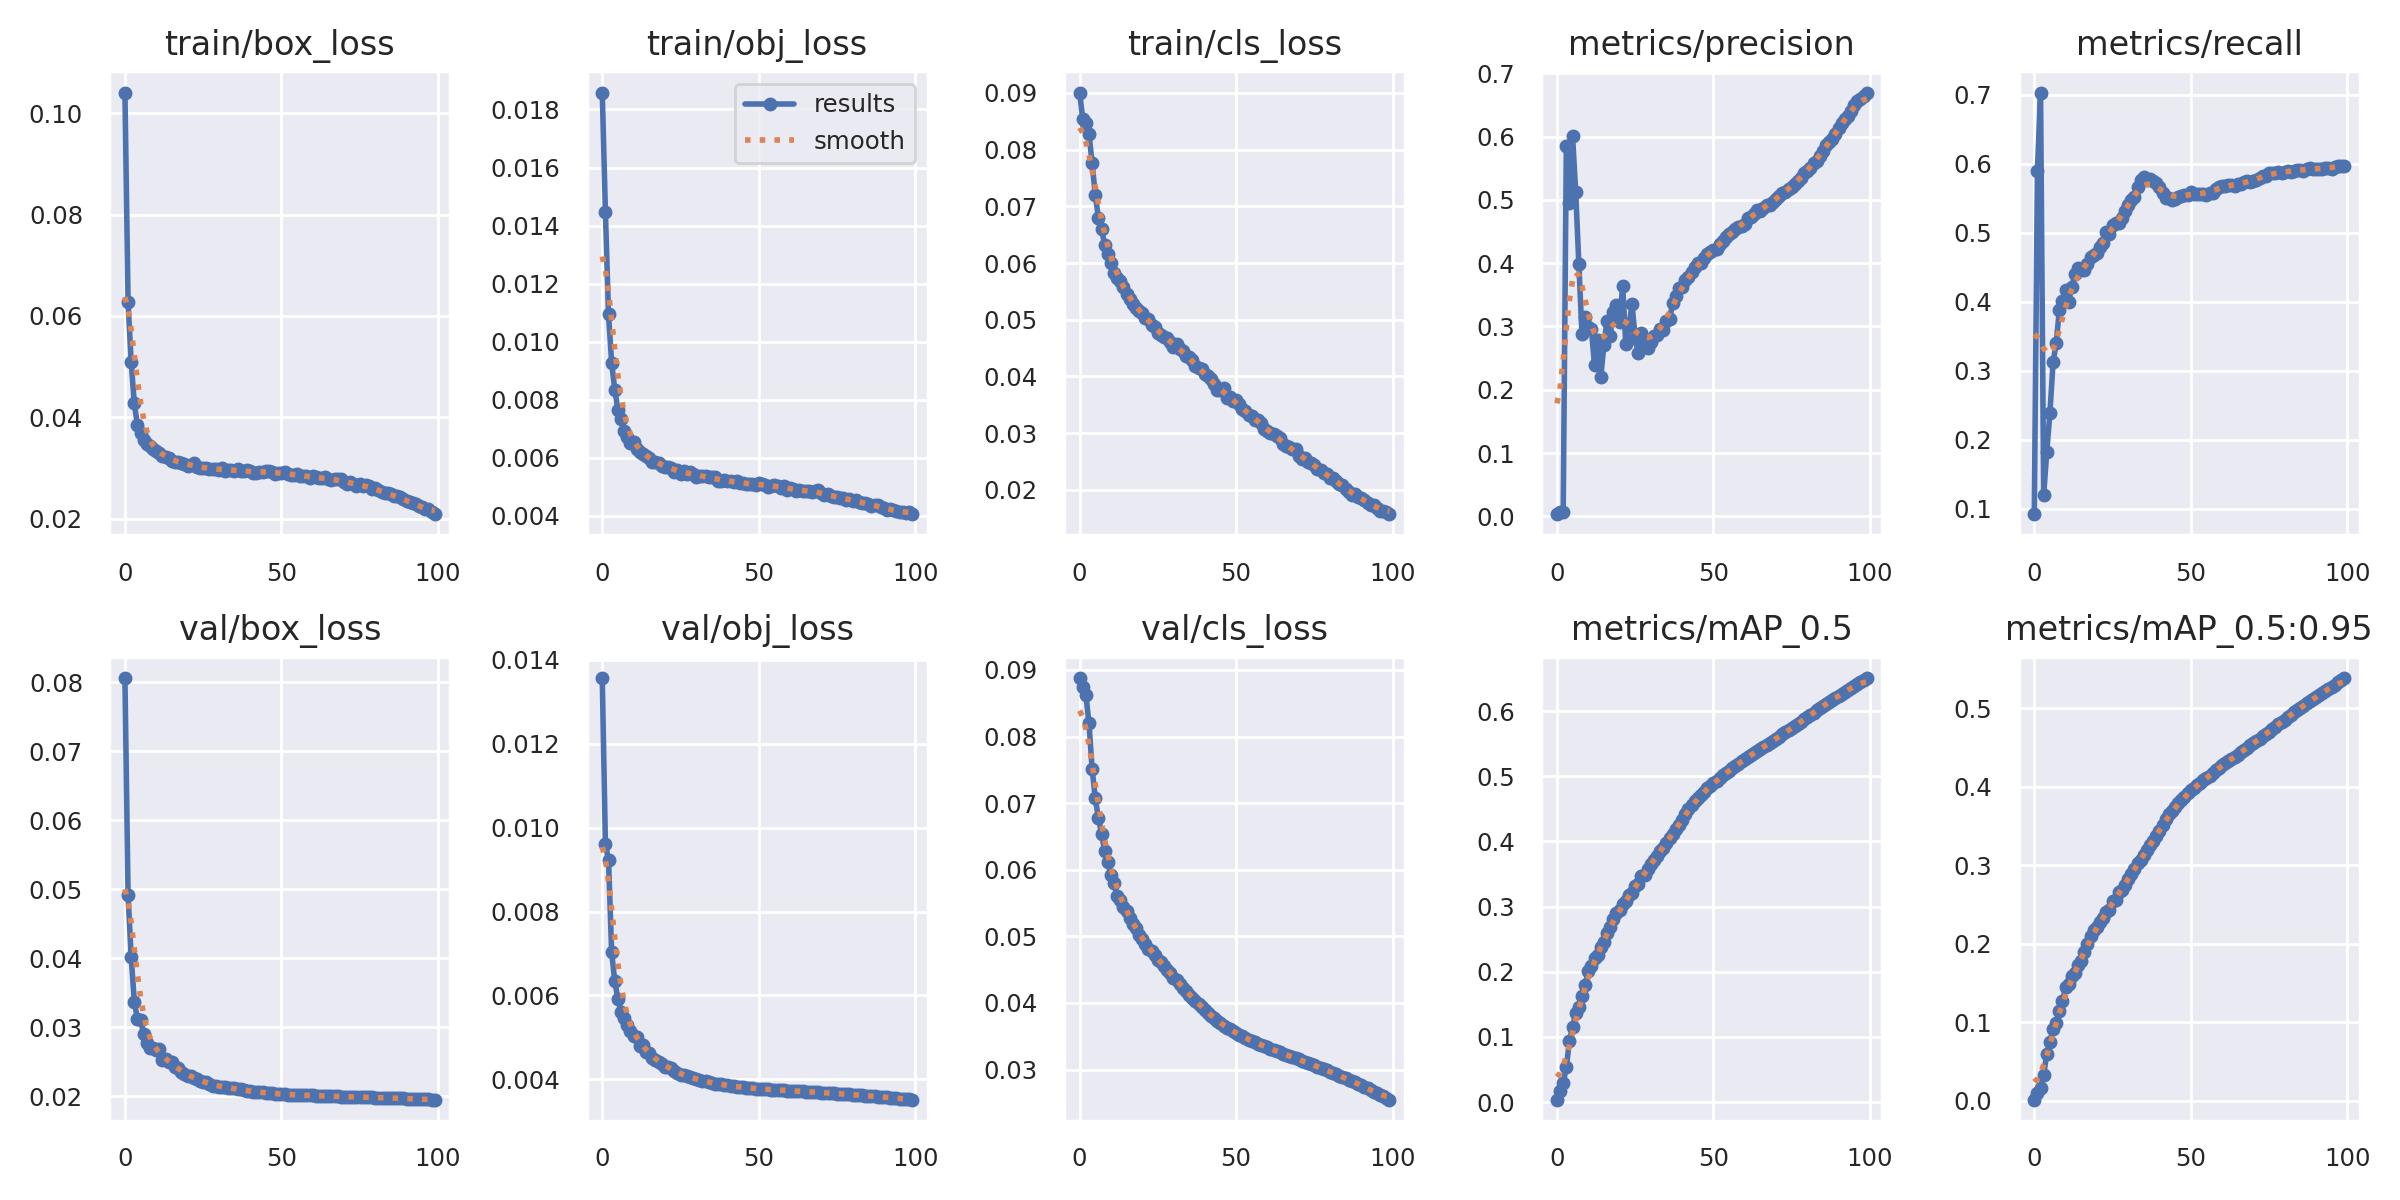

The file beside this chart, header and first rows:
epoch, train/box_loss, train/obj_loss, train/cls_loss, metrics/precision, metrics/recall, metrics/mAP_0.5, metrics/mAP_0.5:0.95, val/box_loss, val/obj_loss, val/cls_loss, x/lr0, x/lr1, x/lr2
0, 0.1041, 0.01858, 0.09007, 0.003449, 0.09214, 0.003548, 0.001301, 0.0806, 0.01356, 0.08876, 0.07002, 0.003331, 0.003331
1, 0.06268, 0.01447, 0.08542, 0.007464, 0.5893, 0.01729, 0.009391, 0.04911, 0.009603, 0.08748, 0.03996, 0.006598, 0.006598
2, 0.05087, 0.01094, 0.08478, 0.007541, 0.7031, 0.02873, 0.01685, 0.04018, 0.00923, 0.08623, 0.009825, 0.009799, 0.009799
3, 0.04274, 0.009267, 0.08277, 0.5848, 0.1202, 0.05377, 0.03286, 0.03374, 0.007024, 0.08197, 0.009703, 0.009703, 0.009703
4, 0.03842, 0.008338, 0.0776, 0.4946, 0.1828, 0.0938, 0.06018, 0.03119, 0.006333, 0.07514, 0.009703, 0.009703, 0.009703
5, 0.03692, 0.007663, 0.07208, 0.6002, 0.2392, 0.1158, 0.07495, 0.03112, 0.00592, 0.07075, 0.009604, 0.009604, 0.009604
6, 0.03545, 0.007333, 0.06796, 0.512, 0.3119, 0.1361, 0.09199, 0.02899, 0.005594, 0.06778, 0.009505, 0.009505, 0.009505
7, 0.03478, 0.006911, 0.066, 0.3985, 0.3399, 0.1463, 0.09959, 0.02768, 0.005452, 0.06543, 0.009406, 0.009406, 0.009406
8, 0.03443, 0.006726, 0.06325, 0.2875, 0.3877, 0.1623, 0.1148, 0.02704, 0.005288, 0.06281, 0.009307, 0.009307, 0.009307
9, 0.03376, 0.006523, 0.0616, 0.315, 0.4014, 0.1794, 0.1267, 0.02698, 0.005156, 0.06119, 0.009208, 0.009208, 0.009208
10, 0.03341, 0.006542, 0.06008, 0.2991, 0.4173, 0.2017, 0.1443, 0.02668, 0.005034, 0.05922, 0.009109, 0.009109, 0.009109
11, 0.03305, 0.006288, 0.05824, 0.2961, 0.4, 0.2091, 0.1483, 0.02686, 0.005019, 0.05803, 0.00901, 0.00901, 0.00901
12, 0.03243, 0.006188, 0.05744, 0.2385, 0.4218, 0.2211, 0.1585, 0.0252, 0.004796, 0.05602, 0.008911, 0.008911, 0.008911
13, 0.03216, 0.006144, 0.05678, 0.2778, 0.4398, 0.2255, 0.1626, 0.02536, 0.004817, 0.05545, 0.008812, 0.008812, 0.008812
14, 0.03206, 0.00606, 0.05572, 0.2195, 0.4486, 0.238, 0.1726, 0.02499, 0.004641, 0.05434, 0.008713, 0.008713, 0.008713
15, 0.03133, 0.006007, 0.05452, 0.2708, 0.4465, 0.2456, 0.1774, 0.02494, 0.004617, 0.05382, 0.008614, 0.008614, 0.008614
16, 0.03125, 0.005867, 0.05361, 0.3093, 0.4456, 0.2602, 0.1901, 0.02423, 0.004515, 0.05282, 0.008515, 0.008515, 0.008515
17, 0.03117, 0.00585, 0.0528, 0.2852, 0.4549, 0.2693, 0.1997, 0.02403, 0.004458, 0.05179, 0.008416, 0.008416, 0.008416
18, 0.03095, 0.005812, 0.05201, 0.323, 0.4647, 0.2805, 0.2097, 0.02345, 0.004411, 0.05118, 0.008317, 0.008317, 0.008317
19, 0.03085, 0.005725, 0.05153, 0.3345, 0.4681, 0.2907, 0.2177, 0.02317, 0.004364, 0.05027, 0.008218, 0.008218, 0.008218
20, 0.03039, 0.005693, 0.05118, 0.3067, 0.4711, 0.2953, 0.2211, 0.02298, 0.004304, 0.04961, 0.008119, 0.008119, 0.008119
21, 0.03062, 0.005675, 0.05033, 0.3641, 0.4794, 0.3037, 0.2279, 0.02292, 0.004293, 0.04886, 0.00802, 0.00802, 0.00802
22, 0.03094, 0.00566, 0.05021, 0.272, 0.4854, 0.3081, 0.2326, 0.02271, 0.004261, 0.04816, 0.007921, 0.007921, 0.007921
23, 0.03022, 0.005514, 0.04911, 0.3004, 0.5013, 0.3177, 0.2399, 0.02254, 0.004192, 0.04778, 0.007822, 0.007822, 0.007822
24, 0.03005, 0.005596, 0.04865, 0.3349, 0.4983, 0.3214, 0.2436, 0.0222, 0.004154, 0.04718, 0.007723, 0.007723, 0.007723
25, 0.03006, 0.005457, 0.04767, 0.281, 0.5106, 0.3316, 0.2545, 0.02207, 0.004109, 0.04648, 0.007624, 0.007624, 0.007624
26, 0.02992, 0.005531, 0.04736, 0.2585, 0.5139, 0.3353, 0.2557, 0.02206, 0.004097, 0.04611, 0.007525, 0.007525, 0.007525
27, 0.02972, 0.005437, 0.04692, 0.2902, 0.5141, 0.3464, 0.2656, 0.02178, 0.004078, 0.04555, 0.007426, 0.007426, 0.007426
28, 0.02983, 0.005521, 0.04685, 0.2743, 0.5212, 0.3486, 0.2686, 0.02154, 0.004055, 0.04501, 0.007327, 0.007327, 0.007327
29, 0.02991, 0.005446, 0.04611, 0.2656, 0.5317, 0.358, 0.2753, 0.02154, 0.004028, 0.04447, 0.007228, 0.007228, 0.007228
30, 0.02965, 0.005344, 0.04526, 0.2751, 0.5394, 0.3658, 0.2831, 0.02142, 0.004005, 0.04381, 0.007129, 0.007129, 0.007129
31, 0.03003, 0.005379, 0.04568, 0.2853, 0.5481, 0.3722, 0.2895, 0.02138, 0.003978, 0.04346, 0.00703, 0.00703, 0.00703
32, 0.02951, 0.005358, 0.04485, 0.2865, 0.5515, 0.3782, 0.295, 0.02133, 0.003961, 0.04284, 0.006931, 0.006931, 0.006931
33, 0.02959, 0.00537, 0.04456, 0.2964, 0.5667, 0.386, 0.3029, 0.02121, 0.003949, 0.04224, 0.006832, 0.006832, 0.006832
34, 0.02962, 0.00533, 0.04362, 0.2937, 0.5766, 0.3906, 0.3065, 0.02118, 0.003927, 0.0418, 0.006733, 0.006733, 0.006733
35, 0.02944, 0.005329, 0.04339, 0.3083, 0.5809, 0.3977, 0.3131, 0.02114, 0.003911, 0.04122, 0.006634, 0.006634, 0.006634
36, 0.02981, 0.005322, 0.04298, 0.3121, 0.576, 0.4048, 0.3193, 0.02106, 0.0039, 0.04079, 0.006535, 0.006535, 0.006535
37, 0.02939, 0.005216, 0.04176, 0.3368, 0.5773, 0.412, 0.3261, 0.02098, 0.003888, 0.04036, 0.006436, 0.006436, 0.006436
38, 0.02933, 0.005184, 0.0414, 0.3482, 0.5753, 0.4184, 0.3314, 0.02088, 0.003877, 0.0399, 0.006337, 0.006337, 0.006337
39, 0.02953, 0.005223, 0.04125, 0.3612, 0.5719, 0.4253, 0.3369, 0.02081, 0.00387, 0.03945, 0.006238, 0.006238, 0.006238
40, 0.02934, 0.005217, 0.04036, 0.3619, 0.5667, 0.4334, 0.3441, 0.02073, 0.003856, 0.03897, 0.006139, 0.006139, 0.006139
41, 0.02905, 0.005196, 0.03999, 0.3733, 0.557, 0.4416, 0.3516, 0.02067, 0.003842, 0.03852, 0.00604, 0.00604, 0.00604
42, 0.02906, 0.00517, 0.0395, 0.3774, 0.5503, 0.4496, 0.3592, 0.02063, 0.00383, 0.03809, 0.005941, 0.005941, 0.005941
43, 0.02929, 0.005204, 0.03871, 0.3857, 0.5498, 0.4561, 0.3648, 0.02059, 0.003826, 0.03767, 0.005842, 0.005842, 0.005842
44, 0.02918, 0.005122, 0.0377, 0.3943, 0.5467, 0.4614, 0.3693, 0.02056, 0.003817, 0.03728, 0.005743, 0.005743, 0.005743
45, 0.02948, 0.005135, 0.03759, 0.4008, 0.549, 0.467, 0.3745, 0.02051, 0.003809, 0.03692, 0.005644, 0.005644, 0.005644
46, 0.02937, 0.0051, 0.03793, 0.3998, 0.5516, 0.4718, 0.3789, 0.02045, 0.003801, 0.0366, 0.005545, 0.005545, 0.005545
47, 0.02914, 0.005085, 0.03623, 0.4074, 0.553, 0.4763, 0.3826, 0.02042, 0.003794, 0.0363, 0.005446, 0.005446, 0.005446
48, 0.02888, 0.005081, 0.03632, 0.4139, 0.5552, 0.4815, 0.3875, 0.02039, 0.003786, 0.03601, 0.005347, 0.005347, 0.005347
49, 0.02911, 0.005052, 0.03569, 0.4176, 0.5551, 0.4858, 0.3916, 0.02036, 0.00378, 0.03572, 0.005248, 0.005248, 0.005248
50, 0.02894, 0.005148, 0.03578, 0.4213, 0.5585, 0.4899, 0.3953, 0.02031, 0.003773, 0.03545, 0.005149, 0.005149, 0.005149
51, 0.02926, 0.005108, 0.03513, 0.4228, 0.5555, 0.4934, 0.3981, 0.02028, 0.003768, 0.0352, 0.00505, 0.00505, 0.00505
52, 0.02879, 0.005049, 0.03426, 0.4303, 0.5556, 0.4975, 0.4017, 0.02025, 0.003764, 0.03497, 0.004951, 0.004951, 0.004951
53, 0.02861, 0.005001, 0.03385, 0.4354, 0.5556, 0.5016, 0.4049, 0.02023, 0.003758, 0.03473, 0.004852, 0.004852, 0.004852
54, 0.02872, 0.005019, 0.03327, 0.4413, 0.5565, 0.5053, 0.408, 0.02021, 0.003754, 0.0345, 0.004753, 0.004753, 0.004753
55, 0.02879, 0.005064, 0.03306, 0.4454, 0.5553, 0.5088, 0.4109, 0.0202, 0.00375, 0.03429, 0.004654, 0.004654, 0.004654
56, 0.02851, 0.005012, 0.03239, 0.4489, 0.5572, 0.5122, 0.4141, 0.02018, 0.003745, 0.03408, 0.004555, 0.004555, 0.004555
57, 0.02846, 0.004954, 0.03238, 0.4544, 0.5582, 0.516, 0.4177, 0.02016, 0.003741, 0.03387, 0.004456, 0.004456, 0.004456
58, 0.0284, 0.005025, 0.03176, 0.4579, 0.5627, 0.5195, 0.4209, 0.02014, 0.003737, 0.03369, 0.004357, 0.004357, 0.004357
59, 0.02802, 0.004894, 0.03076, 0.4593, 0.5667, 0.5231, 0.4241, 0.02013, 0.003733, 0.0335, 0.004258, 0.004258, 0.004258
... 40 more rows
